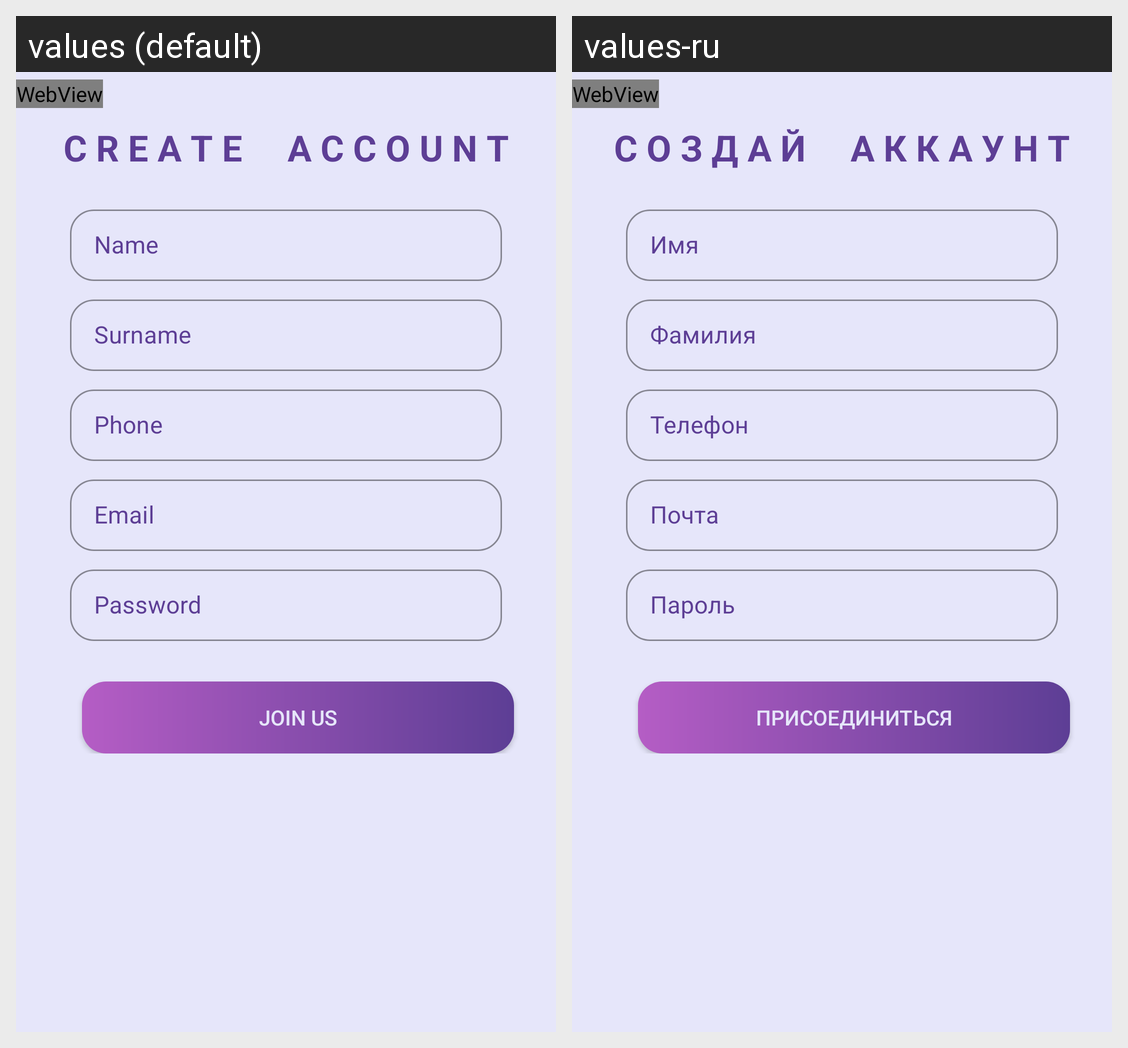

Translations of the strings shown on this Android screen, per locale in the grid:
Android screen res/layout/activity_sign_up.xml rendered under 2 locales, left to right: values (default), values-ru. Device: Nexus 5 (rendered at 1080×1920; each locale shown at half size, 540×960, under a caption strip naming it); theme Theme.MyCactusChat.
Strings drawn on this screen, with the default value and each locale's value (text and hints the layout hard-codes, and strings that could not be matched under every locale, appear in the picture but are not listed):

create_account
  values: C R E A T E     A C C O U N T
  values-ru: С О З Д А Й     А К К А У Н Т

name
  values: Name
  values-ru: Имя

surname
  values: Surname
  values-ru: Фамилия

phone
  values: Phone
  values-ru: Телефон

email
  values: Email
  values-ru: Почта

password
  values: Password
  values-ru: Пароль

join_us
  values: JOIN US
  values-ru: Присоединиться
